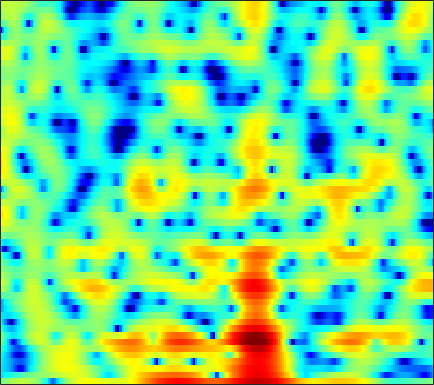

Source data for this figure (header and first rows):
-0.88826, -0.40312, 0.20403, 0.73969, 1.1019, 1.5337, 1.8912, 2.1031, 2.3092, 2.4416, 2.4917, 2.467, 2.3408, 2.1084, 1.8543, 1.3984, 0.79135, 0.20653, -0.76203, -2.006, -3.6032, -5.0819, -7.5207, -10.262
-6.725, -6.072, -5.342, -4.743, -4.361, -3.918, -3.52, -3.233, -2.85, -2.455, -2.047, -1.736, -1.316, -0.906, -0.6125, -0.2469, 0.07888, 0.2985, 0.5548, 0.7764, 0.9752, 1.116, 1.31, 1.521
-6.423, -6.729, -7.291, -8.071, -8.837, -10.17, -11.95, -13.65, -16.22, -17.42, -15.19, -12.73, -9.763, -7.325, -5.789, -4.053, -2.596, -1.643, -0.5281, 0.4313, 1.262, 1.814, 2.465, 3.025
-5.696, -6.27, -7.136, -8.092, -8.861, -9.935, -10.98, -11.68, -12.31, -12.4, -11.83, -11.01, -9.566, -7.935, -6.686, -5.07, -3.554, -2.5, -1.213, -0.06766, 0.9401, 1.614, 2.405, 3.081
-4.795, -5.704, -7.086, -8.702, -10.09, -12.21, -14.69, -16.62, -18.41, -17.68, -15.13, -13.06, -10.52, -8.289, -6.778, -4.973, -3.367, -2.284, -0.9902, 0.1494, 1.135, 1.783, 2.534, 3.171
-2.818, -3.923, -5.512, -7.215, -8.511, -10.2, -11.67, -12.51, -12.96, -12.34, -10.83, -9.395, -7.421, -5.556, -4.271, -2.727, -1.397, -0.5416, 0.4194, 1.196, 1.796, 2.156, 2.542, 2.851
-0.09301, -1.7, -4.254, -7.474, -10.49, -15.3, -16.42, -13.51, -9.864, -7.008, -4.735, -3.288, -1.609, -0.1742, 0.7524, 1.791, 2.585, 3.004, 3.302, 3.312, 2.984, 2.507, 1.564, 0.329
0.05296, -1.183, -2.882, -4.524, -5.577, -6.469, -6.527, -6.045, -4.918, -3.511, -2.054, -1.015, 0.2507, 1.36, 2.069, 2.817, 3.326, 3.534, 3.561, 3.274, 2.627, 1.881, 0.4669, -1.453
-3.343, -4.602, -6.269, -7.715, -8.451, -8.69, -8.078, -7.229, -5.817, -4.303, -2.859, -1.85, -0.6386, 0.4068, 1.074, 1.788, 2.299, 2.561, 2.749, 2.756, 2.592, 2.379, 2.002, 1.59
-5.904, -7.552, -10.37, -14.44, -18.78, -19.94, -13.91, -10.59, -7.355, -4.907, -2.987, -1.793, -0.4548, 0.6269, 1.288, 1.993, 2.511, 2.785, 3.016, 3.086, 3.018, 2.895, 2.64, 2.311
-5.932, -6.295, -6.662, -6.823, -6.744, -6.288, -5.461, -4.648, -3.428, -2.176, -1.011, -0.216, 0.7234, 1.51, 1.991, 2.5, 2.86, 3.026, 3.111, 3.045, 2.845, 2.604, 2.174, 1.62
-9.139, -7.984, -6.558, -5.318, -4.484, -3.453, -2.486, -1.792, -0.8939, -0.0525, 0.7175, 1.249, 1.868, 2.376, 2.678, 2.966, 3.111, 3.12, 3.003, 2.732, 2.307, 1.883, 1.175, 0.3043
-9.416, -7.489, -5.516, -4.004, -3.086, -2.061, -1.176, -0.5657, 0.1837, 0.8704, 1.508, 1.949, 2.451, 2.845, 3.064, 3.227, 3.227, 3.129, 2.85, 2.408, 1.79, 1.2, 0.2453, -0.9293
-2.338, -2.126, -1.86, -1.66, -1.549, -1.422, -1.241, -1.002, -0.5126, 0.1709, 0.9599, 1.541, 2.23, 2.757, 3.022, 3.185, 3.122, 2.938, 2.513, 1.902, 1.139, 0.5047, -0.425, -1.434
2.016, 1.61, 0.8402, -0.2854, -1.445, -3.49, -6.052, -7.586, -6.829, -3.938, -1.246, 0.2883, 1.804, 2.796, 3.225, 3.432, 3.243, 2.844, 1.948, 0.6799, -0.8597, -2.056, -3.322, -3.747
3.3, 2.794, 1.869, 0.6189, -0.5677, -2.498, -4.638, -5.761, -5.378, -3.325, -1.202, 0.1031, 1.426, 2.286, 2.649, 2.754, 2.416, 1.843, 0.6135, -1.296, -4.247, -7.558, -14.42, -12.99
1.781, 1.432, 0.8806, 0.2679, -0.2043, -0.7749, -1.178, -1.32, -1.257, -0.9127, -0.4281, -0.03098, 0.4798, 0.8527, 1.028, 1.081, 0.892, 0.602, 0.03781, -0.7098, -1.522, -2.049, -2.475, -2.419
0.4144, 0.07319, -0.4246, -0.9231, -1.262, -1.638, -1.846, -1.879, -1.738, -1.43, -1.001, -0.6319, -0.1547, 0.2398, 0.457, 0.626, 0.6573, 0.6081, 0.4422, 0.2159, 0.01004, -0.1079, -0.1657, -0.07349
-0.6118, -1.205, -2.067, -2.987, -3.672, -4.524, -5.112, -5.204, -4.705, -3.676, -2.402, -1.459, -0.3943, 0.4491, 0.8918, 1.249, 1.365, 1.288, 1.019, 0.6389, 0.235, -0.01352, -0.1261, 0.05437
-2.431, -3.52, -4.837, -6.098, -7.246, -9.637, -14.53, -23.49, -15.26, -7.786, -3.655, -1.551, 0.4126, 1.721, 2.358, 2.775, 2.713, 2.357, 1.464, 0.006942, -2.089, -3.969, -5.929, -4.964
-9.591, -14.88, -17.53, -12.04, -9.762, -8.158, -7.275, -6.601, -5.186, -3.284, -1.308, -0.03432, 1.361, 2.329, 2.781, 3.023, 2.841, 2.437, 1.464, -0.05355, -2.162, -4.083, -6.071, -5.192
-5.135, -6.261, -6.809, -6.185, -5.367, -4.239, -3.194, -2.475, -1.554, -0.638, 0.1975, 0.7443, 1.38, 1.839, 2.038, 2.112, 1.983, 1.747, 1.26, 0.672, 0.04246, -0.3606, -0.6637, -0.652
-0.1494, -0.4408, -0.696, -0.7684, -0.7082, -0.5169, -0.2526, -0.02323, 0.3047, 0.6345, 0.9365, 1.149, 1.366, 1.491, 1.526, 1.469, 1.284, 1.053, 0.6698, 0.203, -0.3036, -0.6607, -1.085, -1.409
2.683, 2.502, 2.248, 1.987, 1.795, 1.559, 1.349, 1.221, 1.093, 1.01, 1.001, 1.03, 1.069, 1.086, 1.059, 0.9384, 0.6733, 0.3836, -0.1522, -0.8776, -1.752, -2.518, -3.613, -4.647
4.752, 4.529, 4.125, 3.6, 3.12, 2.39, 1.586, 0.9695, 0.2314, -0.293, -0.4747, -0.407, -0.1261, 0.235, 0.4438, 0.5717, 0.4718, 0.2278, -0.4001, -1.385, -2.796, -4.235, -6.771, -10.37
6.052, 5.771, 5.206, 4.398, 3.601, 2.224, 0.3889, -1.374, -4.315, -7.331, -7.664, -5.863, -3.269, -1.357, -0.3696, 0.454, 0.8074, 0.7794, 0.3953, -0.3802, -1.587, -2.745, -4.723, -7.045
5.323, 5.073, 4.58, 3.868, 3.168, 1.924, 0.2369, -1.391, -4.093, -6.753, -7.032, -5.511, -3.113, -1.35, -0.4086, 0.4043, 0.795, 0.8514, 0.6949, 0.2641, -0.376, -0.9816, -1.898, -2.855
2.677, 2.578, 2.501, 2.409, 2.274, 1.975, 1.52, 1.105, 0.5408, 0.1085, -0.09483, -0.06378, 0.1035, 0.3158, 0.427, 0.472, 0.3752, 0.2389, -0.04848, -0.3853, -0.7565, -1.071, -1.479, -1.987
-2.714, -2.281, -0.884, 0.5466, 1.374, 2.147, 2.588, 2.735, 2.766, 2.651, 2.436, 2.242, 1.859, 1.427, 1.009, 0.3418, -0.4406, -1.047, -1.828, -2.35, -2.53, -2.444, -2.189, -1.958
-11.08, -7.399, -2.542, 0.3144, 1.697, 2.869, 3.5, 3.721, 3.765, 3.57, 3.211, 2.832, 2.186, 1.353, 0.5616, -0.8045, -2.668, -4.562, -7.803, -11.02, -9.882, -7.265, -4.496, -2.554
2.215, 2.155, 2.396, 2.742, 2.942, 3.039, 2.897, 2.648, 2.139, 1.51, 0.8088, 0.266, -0.38, -1.115, -1.709, -2.696, -4.062, -5.362, -7.518, -9.095, -8.272, -6.468, -4.161, -2.387
5.229, 4.839, 4.273, 3.643, 3.079, 2.176, 1.07, 0.08373, -1.444, -3.136, -4.839, -5.825, -6.441, -6.097, -5.556, -4.822, -4.234, -3.915, -3.56, -3.132, -2.573, -2.063, -1.338, -0.6866
6.176, 5.586, 4.647, 3.512, 2.513, 0.9537, -0.8935, -2.51, -5.077, -8.405, -13.31, -20.43, -24.56, -13.47, -9.802, -6.672, -4.561, -3.408, -2.189, -1.282, -0.5674, -0.1542, 0.275, 0.5341
6.291, 5.61, 4.486, 3.067, 1.804, -0.1704, -2.477, -4.37, -6.912, -9.109, -10.53, -10.85, -10.24, -8.535, -6.993, -4.977, -3.204, -2.106, -0.912, -0.04584, 0.5765, 0.8704, 1.071, 1.041
6.075, 5.48, 4.412, 2.991, 1.653, -0.5991, -3.562, -6.503, -12.1, -21.64, -16.14, -11.6, -8.063, -5.537, -4.054, -2.422, -1.114, -0.3113, 0.5222, 1.119, 1.45, 1.553, 1.466, 1.146
4.913, 4.606, 3.973, 3.054, 2.149, 0.6529, -1.189, -2.741, -4.791, -6.129, -6.043, -5.232, -3.829, -2.492, -1.616, -0.6296, 0.1348, 0.5795, 0.9806, 1.194, 1.199, 1.077, 0.7363, 0.1903
2.817, 2.989, 3.035, 2.851, 2.567, 2.026, 1.359, 0.8295, 0.1784, -0.3163, -0.5707, -0.6086, -0.4962, -0.2927, -0.1187, 0.0907, 0.2448, 0.2964, 0.2653, 0.08283, -0.2268, -0.5692, -1.144, -1.859
0.8392, 1.662, 2.442, 2.899, 3.063, 3.067, 2.885, 2.656, 2.265, 1.833, 1.395, 1.083, 0.703, 0.3801, 0.1704, -0.08553, -0.3367, -0.5529, -0.8969, -1.359, -1.968, -2.528, -3.417, -4.419
0.3733, 1.657, 2.877, 3.658, 3.999, 4.178, 4.074, 3.837, 3.329, 2.64, 1.797, 1.103, 0.1544, -0.7033, -1.224, -1.705, -2.003, -2.172, -2.471, -2.944, -3.737, -4.562, -5.993, -7.816
2.171, 3.147, 4.121, 4.756, 5.011, 5.075, 4.827, 4.428, 3.613, 2.433, 0.8434, -0.6481, -3.031, -5.687, -7.224, -7.479, -6.277, -5.325, -4.561, -4.409, -4.925, -5.779, -7.612, -10.6
3.454, 4.011, 4.585, 4.935, 5.032, 4.935, 4.56, 4.077, 3.143, 1.801, -0.02539, -1.833, -5.068, -9.703, -13.68, -12.65, -8.69, -6.729, -5.208, -4.598, -4.65, -5.067, -6.082, -7.442
3.107, 3.479, 3.852, 4.041, 4.059, 3.901, 3.533, 3.128, 2.402, 1.494, 0.4022, -0.493, -1.754, -2.866, -3.467, -3.791, -3.673, -3.474, -3.228, -3.174, -3.358, -3.64, -4.18, -4.8
2.184, 2.565, 2.91, 3.058, 3.034, 2.83, 2.456, 2.094, 1.551, 1.008, 0.5065, 0.1836, -0.1591, -0.4171, -0.5485, -0.6727, -0.761, -0.8462, -1.037, -1.347, -1.819, -2.276, -2.963, -3.722
1.471, 2.061, 2.545, 2.694, 2.574, 2.129, 1.403, 0.7238, -0.1797, -0.8355, -0.9676, -0.746, -0.163, 0.4758, 0.8961, 1.298, 1.49, 1.493, 1.27, 0.781, 0.00109, -0.795, -2.157, -3.843
0.853, 1.776, 2.503, 2.666, 2.425, 1.567, -0.01637, -1.827, -5.465, -10.53, -9.428, -5.619, -2.01, 0.3442, 1.541, 2.623, 3.221, 3.398, 3.308, 2.83, 1.943, 0.9718, -0.8692, -3.575
-0.432, 0.4313, 1.151, 1.371, 1.216, 0.5601, -0.6301, -1.874, -3.854, -5.48, -5.184, -3.826, -1.738, 0.02174, 1.036, 2.02, 2.635, 2.865, 2.895, 2.618, 2.038, 1.407, 0.3376, -0.9342
-1, -0.3932, 0.156, 0.4176, 0.4237, 0.2161, -0.1848, -0.5491, -1.011, -1.285, -1.265, -1.039, -0.5405, 0.04457, 0.4939, 1.001, 1.371, 1.543, 1.613, 1.508, 1.24, 0.944, 0.4659, -0.04822
-0.4045, 0.08766, 0.5305, 0.7458, 0.7683, 0.6394, 0.3693, 0.1105, -0.2561, -0.5526, -0.7308, -0.7481, -0.6219, -0.3487, -0.08762, 0.279, 0.5898, 0.7598, 0.8736, 0.8492, 0.7002, 0.5277, 0.2352, -0.08509
1.302, 1.699, 2.007, 2.069, 1.964, 1.618, 1.054, 0.4961, -0.3685, -1.278, -2.046, -2.365, -2.318, -1.793, -1.25, -0.4943, 0.1308, 0.4581, 0.6795, 0.6464, 0.3983, 0.1135, -0.346, -0.8125
3.486, 3.729, 3.87, 3.764, 3.51, 2.902, 1.932, 0.903, -0.974, -3.693, -7.532, -10.58, -9.581, -5.563, -3.271, -1.164, 0.1499, 0.7232, 1.016, 0.8058, 0.1116, -0.7188, -2.175, -3.802
3.683, 3.829, 3.914, 3.838, 3.634, 3.132, 2.292, 1.407, -0.1954, -2.344, -4.876, -6.323, -5.981, -3.8, -2.18, -0.4849, 0.6041, 1.05, 1.181, 0.7675, -0.2786, -1.594, -4.348, -9.053
0.699, 0.9343, 1.286, 1.599, 1.743, 1.756, 1.536, 1.231, 0.664, 0.01905, -0.5412, -0.8107, -0.8429, -0.5343, -0.1633, 0.3676, 0.8189, 1.03, 1.083, 0.8318, 0.2501, -0.3934, -1.479, -2.59
-5.376, -4.393, -2.751, -1.31, -0.4795, 0.2534, 0.6176, 0.6703, 0.5266, 0.2336, -0.1019, -0.3099, -0.4487, -0.3798, -0.1745, 0.2099, 0.6485, 0.958, 1.26, 1.392, 1.351, 1.222, 0.9498, 0.6138
-16.37, -9.721, -5.052, -2.329, -1.011, 0.07664, 0.5626, 0.5939, 0.2561, -0.461, -1.461, -2.254, -3.073, -3.162, -2.673, -1.541, -0.3213, 0.4948, 1.374, 1.99, 2.352, 2.471, 2.468, 2.302
-3.103, -2.293, -0.9507, 0.2426, 0.9161, 1.458, 1.531, 1.273, 0.4447, -1.071, -3.541, -6.44, -13.6, -18.13, -10, -4.73, -1.706, -0.1927, 1.23, 2.155, 2.695, 2.888, 2.905, 2.687
0.634, 1.071, 1.621, 2.066, 2.288, 2.385, 2.212, 1.875, 1.116, -0.01794, -1.506, -2.755, -4.193, -4.575, -3.975, -2.571, -1.167, -0.2779, 0.617, 1.212, 1.536, 1.616, 1.484, 1.084
1.734, 2.054, 2.349, 2.534, 2.595, 2.56, 2.401, 2.184, 1.774, 1.26, 0.662, 0.2034, -0.322, -0.6808, -0.8275, -0.8682, -0.8158, -0.7363, -0.6336, -0.5506, -0.5213, -0.5677, -0.7707, -1.221
2.609, 2.705, 2.722, 2.651, 2.573, 2.468, 2.372, 2.306, 2.205, 2.042, 1.787, 1.518, 1.056, 0.4706, -0.04783, -0.8566, -1.725, -2.357, -2.969, -3.184, -3.037, -2.834, -2.614, -2.644
